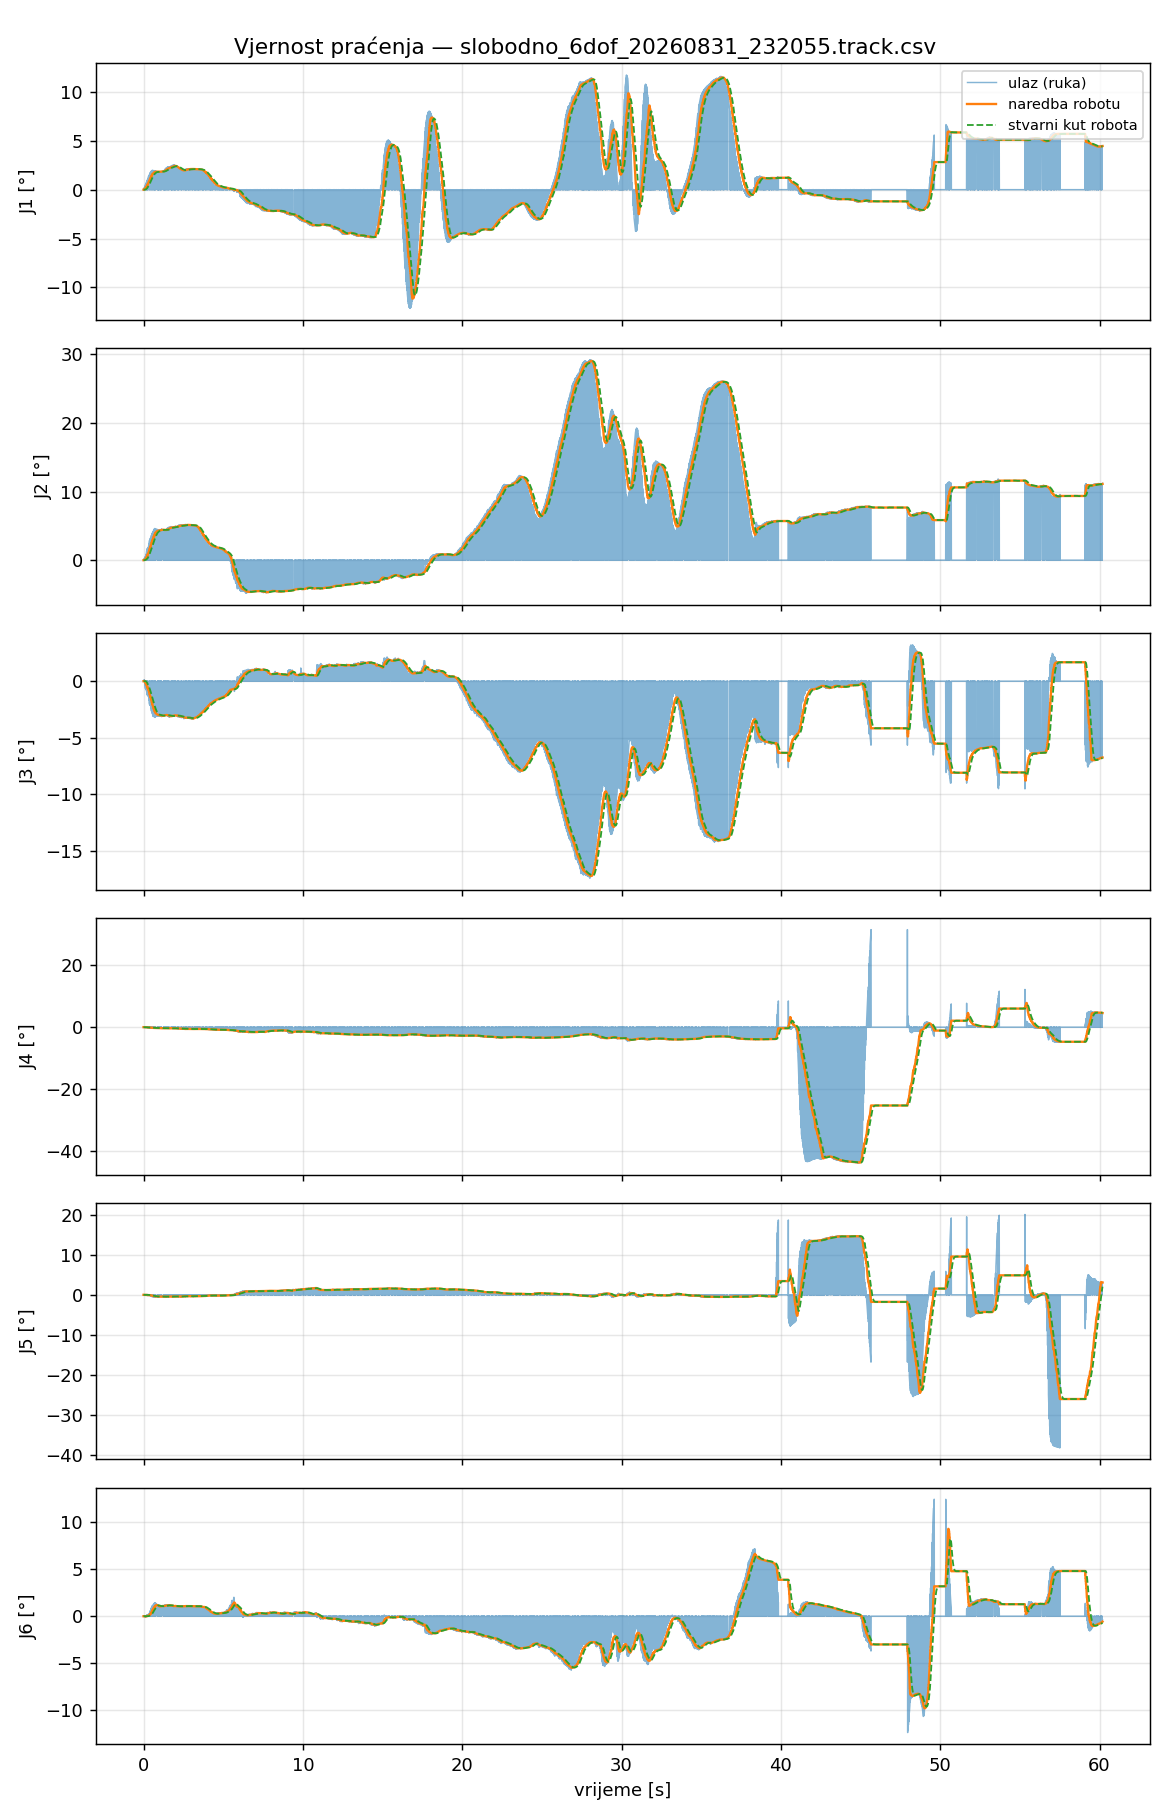

Data behind this chart, as committed beside it:
t_s, t_capture, in_J1_deg, filt_J1_deg, target_J1_deg, cmd_J1_deg, act_J1_deg, ratelim_J1, rangeclamp_J1, halted_J1, in_J2_deg, filt_J2_deg, target_J2_deg, cmd_J2_deg, act_J2_deg, ratelim_J2, rangeclamp_J2, halted_J2, in_J3_deg, filt_J3_deg, target_J3_deg, cmd_J3_deg, act_J3_deg, ratelim_J3
0.000000, 1788211492, 0.0000, 0.0000, 0.0000, 0.0000, 0.0007, 0, 0, 0, 0.0000, 0.0000, 0.0000, 0.0000, -0.0007, 0, 0, 0, 0.0000, 0.0000, 0.0000, 0.0000, -0.0034, 0
0.007024, 1788211492, 0.0000, 0.0000, 0.0000, 0.0000, -0.0020, 0, 0, 0, 0.0000, 0.0000, 0.0000, 0.0000, -0.0020, 0, 0, 0, 0.0000, 0.0000, 0.0000, 0.0000, -0.0027, 0
0.01624, 1788211492, 0.0000, 0.0000, 0.0000, 0.0000, 0.0000, 0, 0, 0, 0.0000, 0.0000, 0.0000, 0.0000, -0.0014, 0, 0, 0, 0.0000, 0.0000, 0.0000, 0.0000, -0.0020, 0
0.02351, 1788211492, 0.0773, 0.0076, 0.0076, 0.0076, 0.0000, 0, 0, 0, 0.0799, 0.0078, 0.0078, 0.0078, -0.0014, 0, 0, 0, 0.0328, 0.0032, 0.0032, 0.0032, -0.0007, 0
0.03158, 1788211492, 0.0000, 0.0000, 0.0076, 0.0076, 0.0014, 0, 0, 0, 0.0000, 0.0000, 0.0078, 0.0078, -0.0014, 0, 0, 0, 0.0000, 0.0000, 0.0032, 0.0032, -0.0007, 0
0.03959, 1788211492, 0.1465, 0.0198, 0.0198, 0.0198, 0.0000, 0, 0, 0, 0.1374, 0.0192, 0.0192, 0.0192, 0.0007, 0, 0, 0, 0.1338, 0.0147, 0.0147, 0.0147, -0.0014, 0
0.04811, 1788211492, 0.0000, 0.0000, 0.0198, 0.0198, 0.0000, 0, 0, 0, 0.0000, 0.0000, 0.0192, 0.0192, -0.0014, 0, 0, 0, 0.0000, 0.0000, 0.0147, 0.0147, -0.0014, 0
0.05563, 1788211492, 0.2109, 0.0387, 0.0387, 0.0387, 0.0000, 0, 0, 0, 0.2875, 0.0458, 0.0458, 0.0458, 0.0014, 0, 0, 0, 0.0300, 0.0162, 0.0162, 0.0162, -0.0020, 0
0.06385, 1788211492, 0.0000, 0.0000, 0.0387, 0.0387, 0.0007, 0, 0, 0, 0.0000, 0.0000, 0.0458, 0.0458, 0.0000, 0, 0, 0, 0.0000, 0.0000, 0.0162, 0.0162, -0.0014, 0
0.07185, 1788211492, 0.2820, 0.0606, 0.0606, 0.0606, 0.0007, 0, 0, 0, 0.3959, 0.0773, 0.0773, 0.0773, -0.0020, 0, 0, 0, -0.1603, 0.0003, 0.0003, 0.0003, 0.0000, 0
0.08037, 1788211492, 0.3176, 0.0765, 0.0765, 0.0765, 0.0007, 0, 0, 0, 0.4619, 0.1011, 0.1011, 0.1011, 0.0042, 0, 0, 0, -0.2694, -0.0164, -0.0164, -0.0164, -0.0027, 0
0.08794, 1788211492, 0.3717, 0.0928, 0.0928, 0.0928, 0.0007, 0, 0, 0, 0.4773, 0.1218, 0.1218, 0.1218, 0.0008, 0, 0, 0, -0.3870, -0.0367, -0.0367, -0.0367, -0.0014, 0
0.09635, 1788211492, 0.3948, 0.1026, 0.1026, 0.1026, 0.0035, 0, 0, 0, 0.4824, 0.1336, 0.1336, 0.1336, 0.0033, 0, 0, 0, -0.4904, -0.0516, -0.0516, -0.0516, -0.0014, 0
0.1041, 1788211492, 0.4532, 0.1197, 0.1197, 0.1197, 0.0028, 0, 0, 0, 0.4824, 0.1506, 0.1506, 0.1506, 0.0105, 0, 0, 0, -0.5586, -0.0762, -0.0762, -0.0762, -0.0041, 0
0.1116, 1788211492, 0.4740, 0.1378, 0.1378, 0.1378, 0.0029, 0, 0, 0, 0.4971, 0.1683, 0.1683, 0.1683, 0.0148, 0, 0, 0, -0.6369, -0.1048, -0.1048, -0.1048, -0.0020, 0
0.1196, 1788211492, 0.5052, 0.1554, 0.1554, 0.1554, 0.0044, 0, 0, 0, 0.5247, 0.1854, 0.1854, 0.1854, 0.0281, 0, 0, 0, -0.6385, -0.1304, -0.1304, -0.1304, -0.0007, 0
0.1276, 1788211492, 0.5242, 0.1731, 0.1731, 0.1731, 0.0120, 0, 0, 0, 0.5549, 0.2031, 0.2031, 0.2031, 0.0356, 0, 0, 0, -0.6385, -0.1548, -0.1548, -0.1548, -0.0007, 0
0.1358, 1788211492, 0.0000, 0.0000, 0.1731, 0.1731, 0.0148, 0, 0, 0, 0.0000, 0.0000, 0.2031, 0.2031, 0.0480, 0, 0, 0, 0.0000, 0.0000, -0.1548, -0.1548, -0.0008, 0
0.1445, 1788211492, 0.5698, 0.2122, 0.2122, 0.2122, 0.0259, 0, 0, 0, 0.6942, 0.2515, 0.2515, 0.2515, 0.0590, 0, 0, 0, -0.7055, -0.2091, -0.2091, -0.2091, -0.0029, 0
0.1526, 1788211492, 0.0000, 0.0000, 0.2122, 0.2122, 0.0411, 0, 0, 0, 0.0000, 0.0000, 0.2515, 0.2515, 0.0713, 0, 0, 0, 0.0000, 0.0000, -0.2091, -0.2091, -0.0085, 0
0.1601, 1788211492, 0.6686, 0.2541, 0.2541, 0.2541, 0.0514, 0, 0, 0, 0.8736, 0.3087, 0.3087, 0.3087, 0.0837, 0, 0, 0, -0.7606, -0.2598, -0.2598, -0.2598, -0.0162, 0
0.1686, 1788211492, 0.0000, 0.0000, 0.2541, 0.2541, 0.0611, 0, 0, 0, 0.0000, 0.0000, 0.3087, 0.3087, 0.0954, 0, 0, 0, 0.0000, 0.0000, -0.2598, -0.2598, -0.0245, 0
0.1766, 1788211492, 0.0000, 0.0000, 0.2541, 0.2541, 0.0735, 0, 0, 0, 0.0000, 0.0000, 0.3087, 0.3087, 0.1072, 0, 0, 0, 0.0000, 0.0000, -0.2598, -0.2598, -0.0377, 0
0.1846, 1788211492, 0.7542, 0.3257, 0.3257, 0.3257, 0.0831, 0, 0, 0, 1.171, 0.4321, 0.4321, 0.4321, 0.1147, 0, 0, 0, -0.8579, -0.3454, -0.3454, -0.3454, -0.0528, 0
0.1926, 1788211492, 0.7800, 0.3475, 0.3475, 0.3475, 0.0934, 0, 0, 0, 1.272, 0.4725, 0.4725, 0.4725, 0.1257, 0, 0, 0, -0.8836, -0.3712, -0.3712, -0.3712, -0.0680, 0
0.2006, 1788211492, 0.8032, 0.3693, 0.3693, 0.3693, 0.1072, 0, 0, 0, 1.379, 0.5160, 0.5160, 0.5160, 0.1403, 0, 0, 0, -0.9246, -0.3978, -0.3978, -0.3978, -0.0831, 0
0.2086, 1788211492, 0.0000, 0.0000, 0.3693, 0.3693, 0.1176, 0, 0, 0, 0.0000, 0.0000, 0.5160, 0.5160, 0.1527, 0, 0, 0, 0.0000, 0.0000, -0.3978, -0.3978, -0.0983, 0
0.2162, 1788211492, 0.0000, 0.0000, 0.3693, 0.3693, 0.1321, 0, 0, 0, 0.0000, 0.0000, 0.5160, 0.5160, 0.1714, 0, 0, 0, 0.0000, 0.0000, -0.3978, -0.3978, -0.1155, 0
0.2243, 1788211492, 0.8962, 0.4245, 0.4245, 0.4245, 0.1438, 0, 0, 0, 1.532, 0.6224, 0.6224, 0.6224, 0.1921, 0, 0, 0, -1.098, -0.4711, -0.4711, -0.4711, -0.1354, 0
0.2322, 1788211492, 0.0000, 0.0000, 0.4245, 0.4245, 0.1631, 0, 0, 0, 0.0000, 0.0000, 0.6224, 0.6224, 0.2108, 0, 0, 0, 0.0000, 0.0000, -0.4711, -0.4711, -0.1526, 0
0.2402, 1788211492, 0.9754, 0.4721, 0.4721, 0.4721, 0.1791, 0, 0, 0, 1.71, 0.7166, 0.7166, 0.7166, 0.2343, 0, 0, 0, -1.228, -0.5366, -0.5366, -0.5366, -0.1767, 0
0.2487, 1788211492, 0.0000, 0.0000, 0.4721, 0.4721, 0.1983, 0, 0, 0, 0.0000, 0.0000, 0.7166, 0.7166, 0.2618, 0, 0, 0, 0.0000, 0.0000, -0.5366, -0.5366, -0.1953, 0
0.2567, 1788211492, 1.065, 0.5281, 0.5281, 0.5281, 0.2169, 0, 0, 0, 1.744, 0.8137, 0.8137, 0.8137, 0.2915, 0, 0, 0, -1.286, -0.6074, -0.6074, -0.6074, -0.2166, 0
0.2647, 1788211492, 0.0000, 0.0000, 0.5281, 0.5281, 0.2335, 0, 0, 0, 0.0000, 0.0000, 0.8137, 0.8137, 0.3197, 0, 0, 0, 0.0000, 0.0000, -0.6074, -0.6074, -0.2393, 0
0.2727, 1788211492, 1.142, 0.5876, 0.5876, 0.5876, 0.2528, 0, 0, 0, 1.714, 0.9010, 0.9010, 0.9010, 0.3481, 0, 0, 0, -1.261, -0.6707, -0.6707, -0.6707, -0.2634, 0
0.2807, 1788211492, 1.195, 0.6167, 0.6167, 0.6167, 0.2734, 0, 0, 0, 1.714, 0.9401, 0.9401, 0.9401, 0.3825, 0, 0, 0, -1.223, -0.6972, -0.6972, -0.6972, -0.2930, 0
0.2888, 1788211492, 1.24, 0.6469, 0.6469, 0.6469, 0.2935, 0, 0, 0, 1.768, 0.9803, 0.9803, 0.9803, 0.4121, 0, 0, 0, -1.261, -0.7246, -0.7246, -0.7246, -0.3183, 0
0.2963, 1788211492, 1.284, 0.6829, 0.6829, 0.6829, 0.3155, 0, 0, 0, 1.835, 1.029, 1.029, 1.029, 0.4472, 0, 0, 0, -1.278, -0.7558, -0.7558, -0.7558, -0.3445, 0
0.3043, 1788211492, 1.325, 0.7138, 0.7138, 0.7138, 0.3397, 0, 0, 0, 1.919, 1.071, 1.071, 1.071, 0.4838, 0, 0, 0, -1.292, -0.7816, -0.7816, -0.7816, -0.3672, 0
0.3129, 1788211492, 1.342, 0.7425, 0.7425, 0.7425, 0.3652, 0, 0, 0, 2.023, 1.115, 1.115, 1.115, 0.5203, 0, 0, 0, -1.383, -0.8091, -0.8091, -0.8091, -0.3960, 0
0.3208, 1788211492, 1.372, 0.7762, 0.7762, 0.7762, 0.3886, 0, 0, 0, 2.105, 1.168, 1.168, 1.168, 0.5588, 0, 0, 0, -1.468, -0.8444, -0.8444, -0.8444, -0.4270, 0
0.3288, 1788211492, 1.412, 0.8067, 0.8067, 0.8067, 0.4134, 0, 0, 0, 2.196, 1.218, 1.218, 1.218, 0.6008, 0, 0, 0, -1.479, -0.8749, -0.8749, -0.8749, -0.4524, 0
0.3368, 1788211492, 0.0000, 0.0000, 0.8067, 0.8067, 0.4424, 0, 0, 0, 0.0000, 0.0000, 1.218, 1.218, 0.6435, 0, 0, 0, 0.0000, 0.0000, -0.8749, -0.8749, -0.4799, 0
0.3444, 1788211492, 1.439, 0.8681, 0.8681, 0.8681, 0.4665, 0, 0, 0, 2.431, 1.336, 1.336, 1.336, 0.6848, 0, 0, 0, -1.693, -0.9542, -0.9542, -0.9542, -0.5102, 0
0.3525, 1788211493, 0.0000, 0.0000, 0.8681, 0.8681, 0.4940, 0, 0, 0, 0.0000, 0.0000, 1.336, 1.336, 0.7281, 0, 0, 0, 0.0000, 0.0000, -0.9542, -0.9542, -0.5384, 0
0.3605, 1788211493, 1.493, 0.9274, 0.9274, 0.9274, 0.5202, 0, 0, 0, 2.614, 1.457, 1.457, 1.457, 0.7694, 0, 0, 0, -1.896, -1.044, -1.044, -1.044, -0.5680, 0
0.3689, 1788211493, 1.509, 0.9567, 0.9567, 0.9567, 0.5449, 0, 0, 0, 2.792, 1.525, 1.525, 1.525, 0.8108, 0, 0, 0, -1.972, -1.09, -1.09, -1.09, -0.5969, 0
0.3772, 1788211493, 1.549, 0.9864, 0.9864, 0.9864, 0.5746, 0, 0, 0, 2.891, 1.593, 1.593, 1.593, 0.8562, 0, 0, 0, -2.058, -1.139, -1.139, -1.139, -0.6313, 0
0.3846, 1788211493, 0.0000, 0.0000, 0.9864, 0.9864, 0.5987, 0, 0, 0, 0.0000, 0.0000, 1.593, 1.593, 0.9035, 0, 0, 0, 0.0000, 0.0000, -1.139, -1.139, -0.6630, 0
0.3927, 1788211493, 1.635, 1.044, 1.044, 1.044, 0.6290, 0, 0, 0, 2.929, 1.713, 1.713, 1.713, 0.9471, 0, 0, 0, -2.062, -1.221, -1.221, -1.221, -0.6933, 0
0.4007, 1788211493, 1.657, 1.077, 1.077, 1.077, 0.6579, 0, 0, 0, 2.967, 1.78, 1.78, 1.78, 0.9986, 0, 0, 0, -2.074, -1.267, -1.267, -1.267, -0.7290, 0
0.4087, 1788211493, 1.683, 1.106, 1.106, 1.106, 0.6730, 0, 0, 0, 3.012, 1.84, 1.84, 1.84, 1.021, 0, 0, 0, -2.11, -1.308, -1.308, -1.308, -0.7469, 0
0.4171, 1788211493, 0.0000, 0.0000, 1.106, 1.106, 0.7150, 0, 0, 0, 0.0000, 0.0000, 1.84, 1.84, 1.096, 0, 0, 0, 0.0000, 0.0000, -1.308, -1.308, -0.7986, 0
0.425, 1788211493, 1.744, 1.166, 1.166, 1.166, 0.7453, 0, 0, 0, 3.2, 1.967, 1.967, 1.967, 1.151, 0, 0, 0, -2.162, -1.387, -1.387, -1.387, -0.8343, 0
0.4331, 1788211493, 0.0000, 0.0000, 1.166, 1.166, 0.7769, 0, 0, 0, 0.0000, 0.0000, 1.967, 1.967, 1.202, 0, 0, 0, 0.0000, 0.0000, -1.387, -1.387, -0.8708, 0
0.4409, 1788211493, 0.0000, 0.0000, 1.166, 1.166, 0.8066, 0, 0, 0, 0.0000, 0.0000, 1.967, 1.967, 1.255, 0, 0, 0, 0.0000, 0.0000, -1.387, -1.387, -0.9058, 0
0.4493, 1788211493, 0.0000, 0.0000, 1.166, 1.166, 0.8341, 0, 0, 0, 0.0000, 0.0000, 1.967, 1.967, 1.309, 0, 0, 0, 0.0000, 0.0000, -1.387, -1.387, -0.9464, 0
0.4566, 1788211493, 1.829, 1.262, 1.262, 1.262, 0.8608, 0, 0, 0, 3.289, 2.159, 2.159, 2.159, 1.363, 0, 0, 0, -2.314, -1.521, -1.521, -1.521, -0.9822, 0
0.465, 1788211493, 1.859, 1.29, 1.29, 1.29, 0.8918, 0, 0, 0, 3.364, 2.217, 2.217, 2.217, 1.416, 0, 0, 0, -2.411, -1.564, -1.564, -1.564, -1.018, 0
0.4731, 1788211493, 1.872, 1.32, 1.32, 1.32, 0.9194, 0, 0, 0, 3.388, 2.276, 2.276, 2.276, 1.469, 0, 0, 0, -2.426, -1.608, -1.608, -1.608, -1.052, 0
... 7,440 more rows
